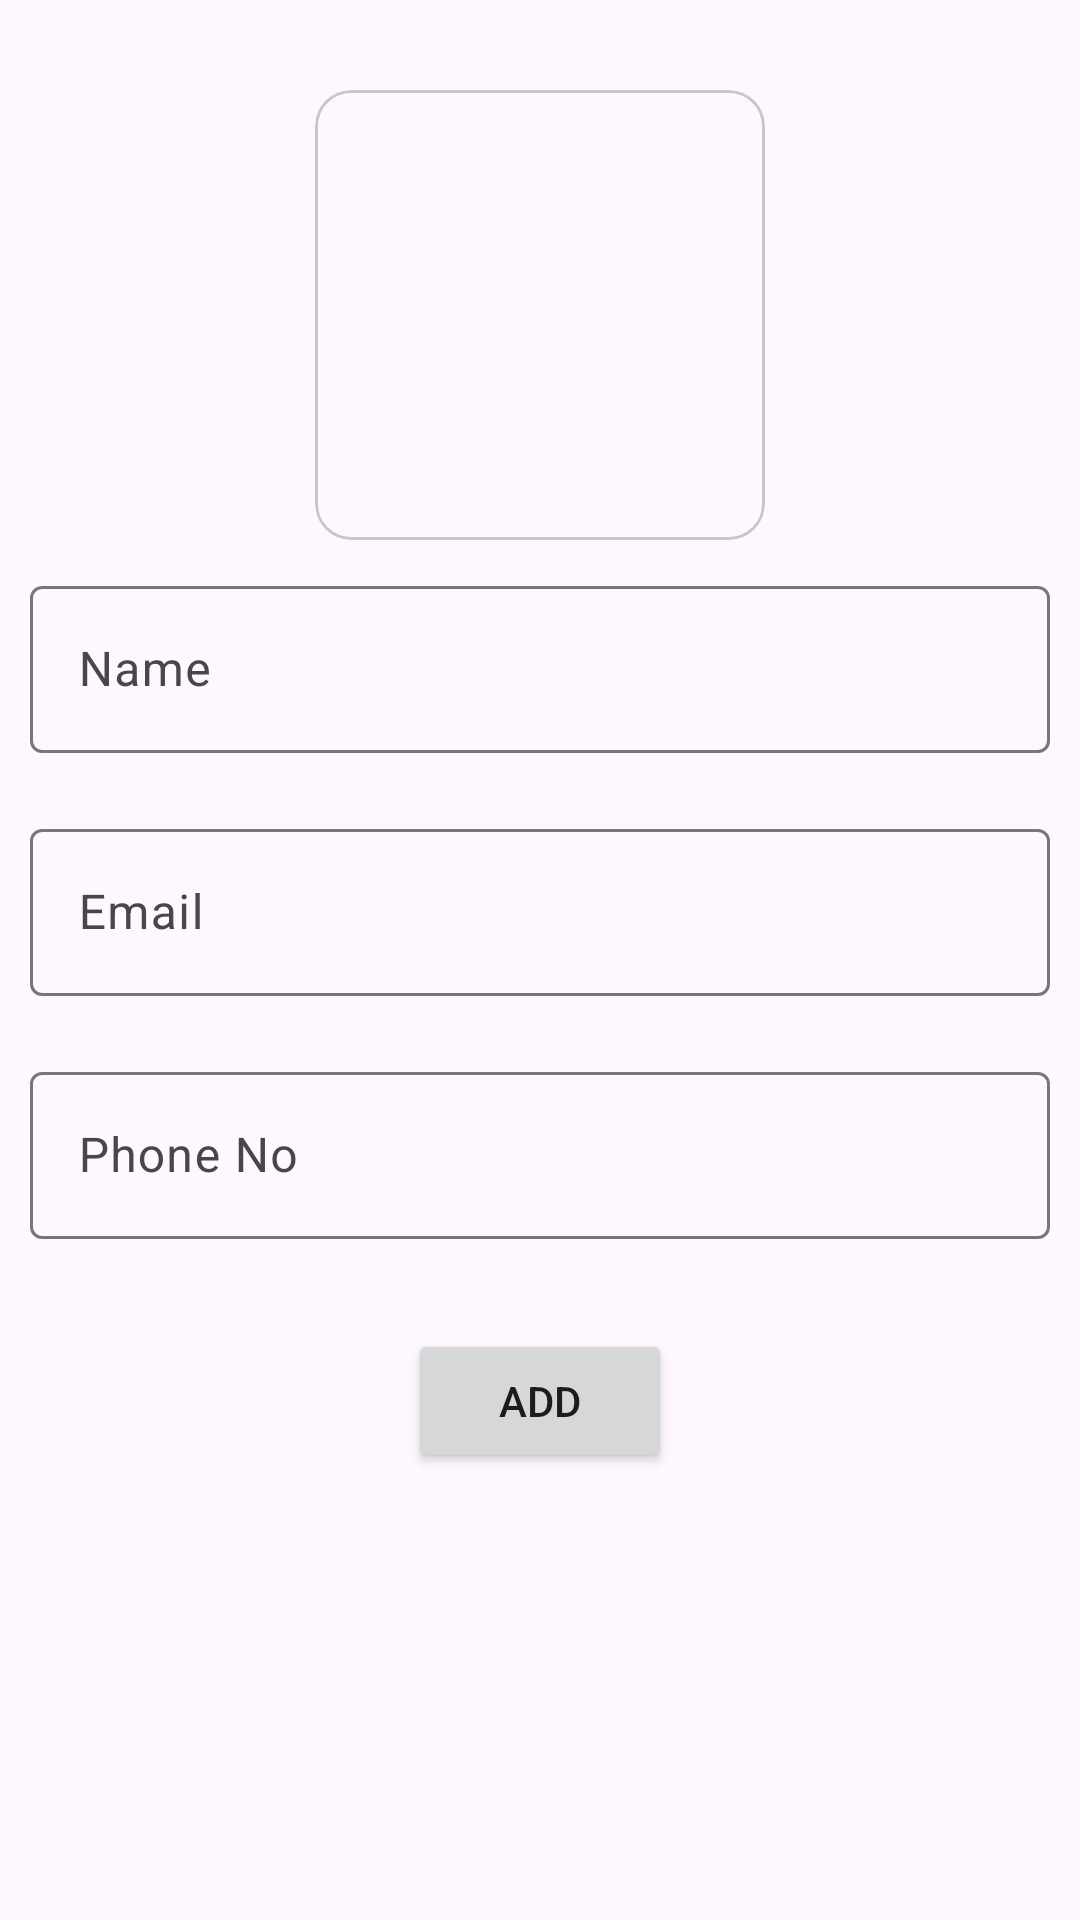

This screen was rendered from an Android layout file. Write that file and the resources it references.
<!-- AndroidManifest.xml: application theme Theme.FirestoreWithSupabase -->
<!-- res/layout/custom_dialog_layout.xml -->
<?xml version="1.0" encoding="utf-8"?>
<LinearLayout xmlns:android="http://schemas.android.com/apk/res/android"
    android:layout_width="match_parent"
    android:layout_height="match_parent"
    android:orientation="vertical">

    <com.google.android.material.card.MaterialCardView
        android:layout_width="150dp"
        android:layout_height="150dp"
        android:layout_gravity="center"
        android:layout_marginTop="30dp">

        <ImageView
            android:layout_width="150dp"
            android:layout_height="150dp"
            android:id="@+id/ivImage"
            android:scaleType="centerCrop"
            android:src="@drawable/ic_img"/>
    </com.google.android.material.card.MaterialCardView>
    <com.google.android.material.textfield.TextInputLayout
        android:layout_width="match_parent"
        android:layout_height="wrap_content"
        android:layout_margin="10dp"
        android:hint="Name">
        <com.google.android.material.textfield.TextInputEditText
            android:layout_width="match_parent"
            android:layout_height="wrap_content"
            android:id="@+id/etName"/>
    </com.google.android.material.textfield.TextInputLayout>
    <com.google.android.material.textfield.TextInputLayout
        android:layout_width="match_parent"
        android:layout_height="wrap_content"
        android:layout_margin="10dp"
        android:hint="Email">
        <com.google.android.material.textfield.TextInputEditText
            android:layout_width="match_parent"
            android:layout_height="wrap_content"
            android:id="@+id/etEmail"/>
    </com.google.android.material.textfield.TextInputLayout>
    <com.google.android.material.textfield.TextInputLayout
        android:layout_width="match_parent"
        android:layout_height="wrap_content"
        android:layout_margin="10dp"
        android:hint="Phone No">
        <com.google.android.material.textfield.TextInputEditText
            android:layout_width="match_parent"
            android:layout_height="wrap_content"
            android:inputType="phone"
            android:id="@+id/etPhoneNo"/>
    </com.google.android.material.textfield.TextInputLayout>
    <LinearLayout
        android:layout_width="match_parent"
        android:layout_height="wrap_content"
        android:gravity="center"
        android:orientation="horizontal">
        <Button
            android:layout_width="wrap_content"
            android:layout_height="wrap_content"
            android:id="@+id/btnAdd"
            android:text="Add"
            android:layout_margin="20dp"/>
        
        
        
        
        
        
        
    </LinearLayout>
</LinearLayout>
<!-- resources referenced by this layout -->
<resources>
  <style name="Theme.FirestoreWithSupabase" parent="Base.Theme.FirestoreWithSupabase" />
  <style name="Base.Theme.FirestoreWithSupabase" parent="Theme.Material3.DayNight.NoActionBar">
          
          
      </style>
</resources>
